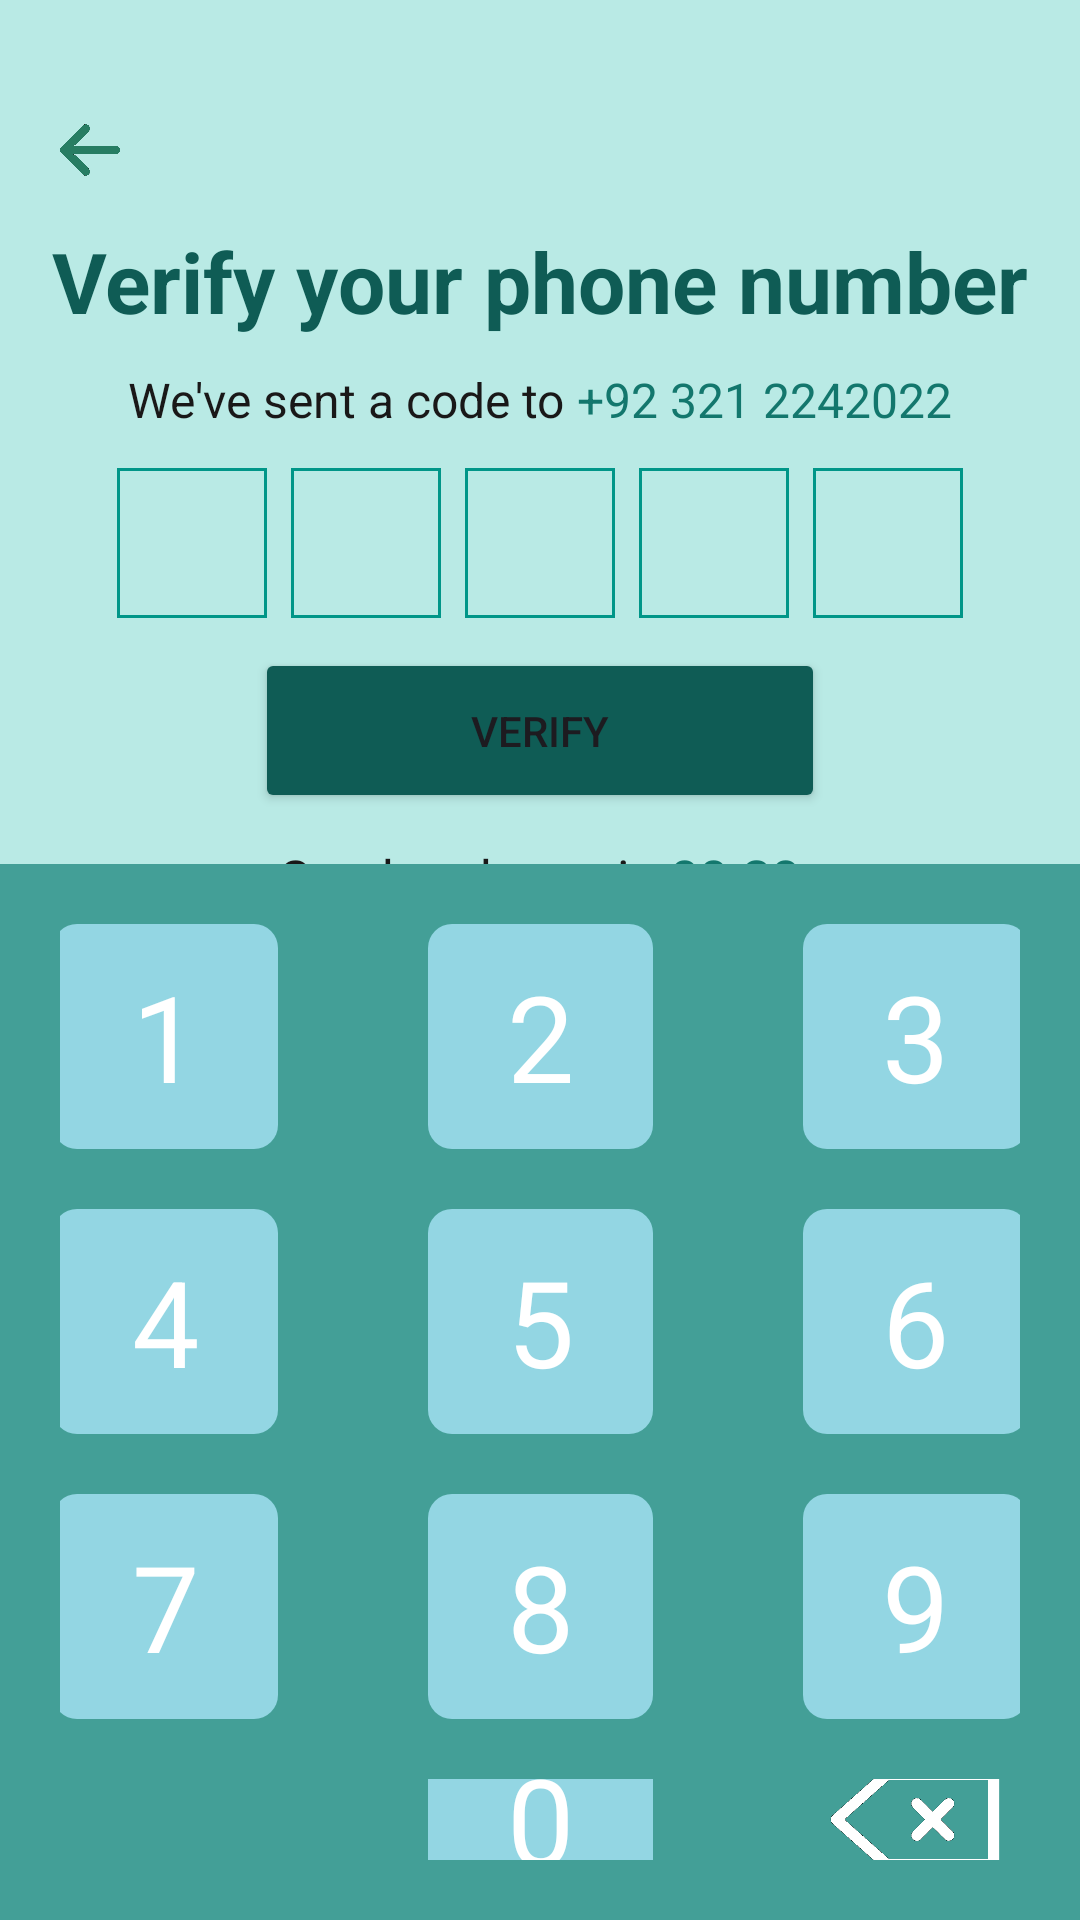

Produce the Android XML layout that renders to this screen, including the resource entries it uses.
<!-- AndroidManifest.xml: application theme Theme.I212502 -->
<!-- res/layout/activity_page21_verify.xml -->
<LinearLayout xmlns:android="http://schemas.android.com/apk/res/android"
    xmlns:app="http://schemas.android.com/apk/res-auto"

    android:layout_width="match_parent"
    android:layout_height="match_parent"
    android:background="#B9EAE5"
    android:orientation="vertical"
    android:weightSum="2">

    


    <LinearLayout
        android:layout_width="match_parent"
        android:layout_height="match_parent"
        android:orientation="vertical"
        android:layout_weight="1.1">
        <ImageView
            android:id="@+id/back"
            android:layout_width="40dp"
            android:layout_height="40dp"
            android:layout_marginTop="30dp"
            android:layout_marginLeft="10dp"
            android:padding="10dp"
            android:src="@drawable/arrow"
            />
        <LinearLayout
            android:layout_width="match_parent"
            android:layout_height="wrap_content"
            android:orientation="vertical"
            android:gravity="center_horizontal">
        <TextView
            android:layout_width="wrap_content"
            android:layout_height="wrap_content"
            android:text="Verify your phone number"

            android:layout_marginTop="5dp"
            android:textSize="28dp"
            android:textStyle="bold"
            android:textColor="#0F5C55"
            />
            <LinearLayout
                android:layout_width="wrap_content"
                android:layout_height="wrap_content"
                android:orientation="horizontal">
        <TextView
            android:layout_width="wrap_content"
            android:layout_height="wrap_content"
            android:text="We've sent a code to"


            android:layout_marginTop="10dp"
            android:textSize="16dp"
            android:textColor="#191818"

            />
                <TextView
                    android:layout_width="wrap_content"
                    android:layout_height="wrap_content"
                    android:text=" +92 321 2242022"

                    android:layout_marginTop="10dp"
                    android:textSize="16dp"
                    android:textColor="#13776D"

                    />
            </LinearLayout>
            <LinearLayout
                android:layout_width="match_parent"
                android:layout_height="wrap_content"
                android:orientation="horizontal"
                android:gravity="center_horizontal"
                android:layout_marginTop="7dp"
                >
                <com.google.android.material.imageview.ShapeableImageView
                    android:layout_width="50dp"
                    android:layout_height="50dp"
                    android:layout_marginTop="5dp"
                    android:layout_marginRight="8dp"
                    app:shapeAppearanceOverlay="@style/circleImageView"
                    app:strokeColor="#009688"
                    app:strokeWidth="2dp"
                    android:id="@+id/v1"/>
                <com.google.android.material.imageview.ShapeableImageView
                    android:layout_width="50dp"
                    android:layout_height="50dp"
                    android:layout_marginTop="5dp"
                    android:layout_marginRight="8dp"
                    app:shapeAppearanceOverlay="@style/circleImageView"
                    app:strokeColor="#009688"
                    app:strokeWidth="2dp"
                    android:id="@+id/v2"/>
                <com.google.android.material.imageview.ShapeableImageView
                    android:layout_width="50dp"
                    android:layout_height="50dp"
                    android:layout_marginTop="5dp"
                    android:layout_marginRight="8dp"
                    app:shapeAppearanceOverlay="@style/circleImageView"
                    app:strokeColor="#009688"
                    app:strokeWidth="2dp"
                    android:id="@+id/v3"/>
                <com.google.android.material.imageview.ShapeableImageView
                    android:layout_width="50dp"
                    android:layout_height="50dp"
                    android:layout_marginTop="5dp"
                    android:layout_marginRight="8dp"
                    app:shapeAppearanceOverlay="@style/circleImageView"
                    app:strokeColor="#009688"
                    app:strokeWidth="2dp"
                    android:id="@+id/v4"/>
                <com.google.android.material.imageview.ShapeableImageView
                    android:layout_width="50dp"
                    android:layout_height="50dp"
                    android:layout_marginTop="5dp"

                    app:shapeAppearanceOverlay="@style/circleImageView"
                    app:strokeColor="#009688"
                    app:strokeWidth="2dp"
                    android:id="@+id/v5"/>
            </LinearLayout>
            <Button android:id="@+id/verify"
                android:layout_width="190dp"
                android:layout_height="55dp"

                android:backgroundTint="#0F5C55"

                android:text="Verify"

                android:layout_marginTop="10dp"
                android:layout_gravity="center"
                />
            <LinearLayout
                android:layout_width="wrap_content"
                android:layout_height="wrap_content"
                android:orientation="horizontal">
                <TextView
                    android:layout_width="wrap_content"
                    android:layout_height="wrap_content"
                    android:text="Send code again"

                    android:layout_marginTop="10dp"
                    android:textSize="17dp"
                    android:textColor="#191818"

                    />
                <TextView
                    android:layout_width="wrap_content"
                    android:layout_height="wrap_content"
                    android:text=" 00:20"
                    android:textStyle="bold"
                    android:layout_marginTop="10dp"
                    android:textSize="17dp"
                    android:textColor="#13776D"

                    />
            </LinearLayout>

        </LinearLayout>
    </LinearLayout>

<LinearLayout
    android:layout_width="match_parent"
    android:layout_height="match_parent"
android:layout_weight="0.9"
    android:background="#439F97"
    android:orientation="vertical"
    android:padding="20dp">
    <LinearLayout
        android:layout_width="match_parent"
        android:layout_height="wrap_content"
        android:orientation="horizontal"
        android:gravity="center"
        >
        <TextView
            android:layout_width="75dp"
            android:layout_height="75dp"
            android:background="@drawable/home_options"
            android:gravity="center"
            android:text="1"
            android:textSize="40dp"
            android:textColor="@color/white"
            android:id="@+id/a1"
            />
        <TextView
            android:layout_width="75dp"
            android:layout_height="75dp"
            android:layout_marginLeft="50dp"
            android:background="@drawable/home_options"
            android:gravity="center"
            android:text="2"
            android:textSize="40dp"
            android:textColor="@color/white"
            android:id="@+id/a2"
            />
        <TextView
            android:layout_width="75dp"
            android:layout_height="75dp"
            android:layout_marginLeft="50dp"
            android:background="@drawable/home_options"
            android:gravity="center"
            android:text="3"
            android:textSize="40dp"
            android:textColor="@color/white"
            android:id="@+id/a3"
            />

    </LinearLayout>

    <LinearLayout
        android:layout_width="match_parent"
        android:layout_height="wrap_content"
        android:orientation="horizontal"
        android:gravity="center"
        android:layout_marginTop="20dp"
        >
        <TextView
            android:layout_width="75dp"
            android:layout_height="75dp"
            android:background="@drawable/home_options"
            android:gravity="center"
            android:text="4"
            android:textSize="40dp"
            android:textColor="@color/white"
            android:id="@+id/a4"
            />
        <TextView
            android:layout_width="75dp"
            android:layout_height="75dp"
            android:layout_marginLeft="50dp"
            android:background="@drawable/home_options"
            android:gravity="center"
            android:text="5"
            android:textSize="40dp"
            android:textColor="@color/white"
            android:id="@+id/a5"
            />
        <TextView
            android:layout_width="75dp"
            android:layout_height="75dp"
            android:layout_marginLeft="50dp"
            android:background="@drawable/home_options"
            android:gravity="center"
            android:text="6"
            android:textSize="40dp"
            android:textColor="@color/white"
            android:id="@+id/a6"
            />

    </LinearLayout>
    <LinearLayout
        android:layout_width="match_parent"
        android:layout_height="wrap_content"
        android:orientation="horizontal"
        android:gravity="center"
        android:layout_marginTop="20dp"
        >
        <TextView
            android:layout_width="75dp"
            android:layout_height="75dp"
            android:background="@drawable/home_options"
            android:gravity="center"
            android:text="7"
            android:textSize="40dp"
            android:textColor="@color/white"
            android:id="@+id/a7"
            />
        <TextView
            android:layout_width="75dp"
            android:layout_height="75dp"
            android:layout_marginLeft="50dp"
            android:background="@drawable/home_options"
            android:gravity="center"
            android:text="8"
            android:textSize="40dp"
            android:textColor="@color/white"
            android:id="@+id/a8"
            />
        <TextView
            android:layout_width="75dp"
            android:layout_height="75dp"
            android:layout_marginLeft="50dp"
            android:background="@drawable/home_options"
            android:gravity="center"
            android:text="9"
            android:textSize="40dp"
            android:textColor="@color/white"
            android:id="@+id/a9"
            />

    </LinearLayout>
    <LinearLayout
        android:layout_width="match_parent"
        android:layout_height="wrap_content"
        android:orientation="horizontal"
        android:gravity="center"
        android:layout_marginTop="20dp"
        >
        <TextView
            android:layout_width="75dp"
            android:layout_height="75dp"

            android:gravity="center"

            android:textSize="40dp"
            android:textColor="@color/white"
            />

        <TextView
            android:layout_width="75dp"
            android:layout_height="75dp"
            android:layout_marginLeft="50dp"
            android:background="@drawable/home_options"
            android:gravity="center"
            android:text="0"
            android:textColor="@color/white"
            android:textSize="40dp"
            android:id="@+id/a0"/>
        <LinearLayout
            android:layout_width="75dp"
            android:layout_height="75dp"

            android:layout_marginLeft="50dp"
            android:gravity="center"
            android:id="@+id/a">

        <ImageView
            android:layout_width="60dp"
            android:layout_height="75dp"

            android:src="@drawable/erase"
            />
        </LinearLayout>
    </LinearLayout>

</LinearLayout>



</LinearLayout>
<!-- resources referenced by this layout -->
<resources>
  <color name="white">#FFFFFFFF</color>
  <!-- drawable arrow: png bitmap (drawable, 7614 bytes) -->
  <!-- drawable erase: png bitmap (drawable, 8416 bytes) -->
  <!-- drawable home_options (drawable) -->
  <?xml version="1.0" encoding="utf-8"?>
  <shape xmlns:android="http://schemas.android.com/apk/res/android"
      android:shape="rectangle">
      <solid android:color="#93D6E3" />
      <corners android:radius="8dp"/>
  </shape>
  <style name="Theme.I212502" parent="Base.Theme.I212502" />
  <style name="Base.Theme.I212502" parent="Theme.Material3.DayNight.NoActionBar">
          
          
      </style>
</resources>
